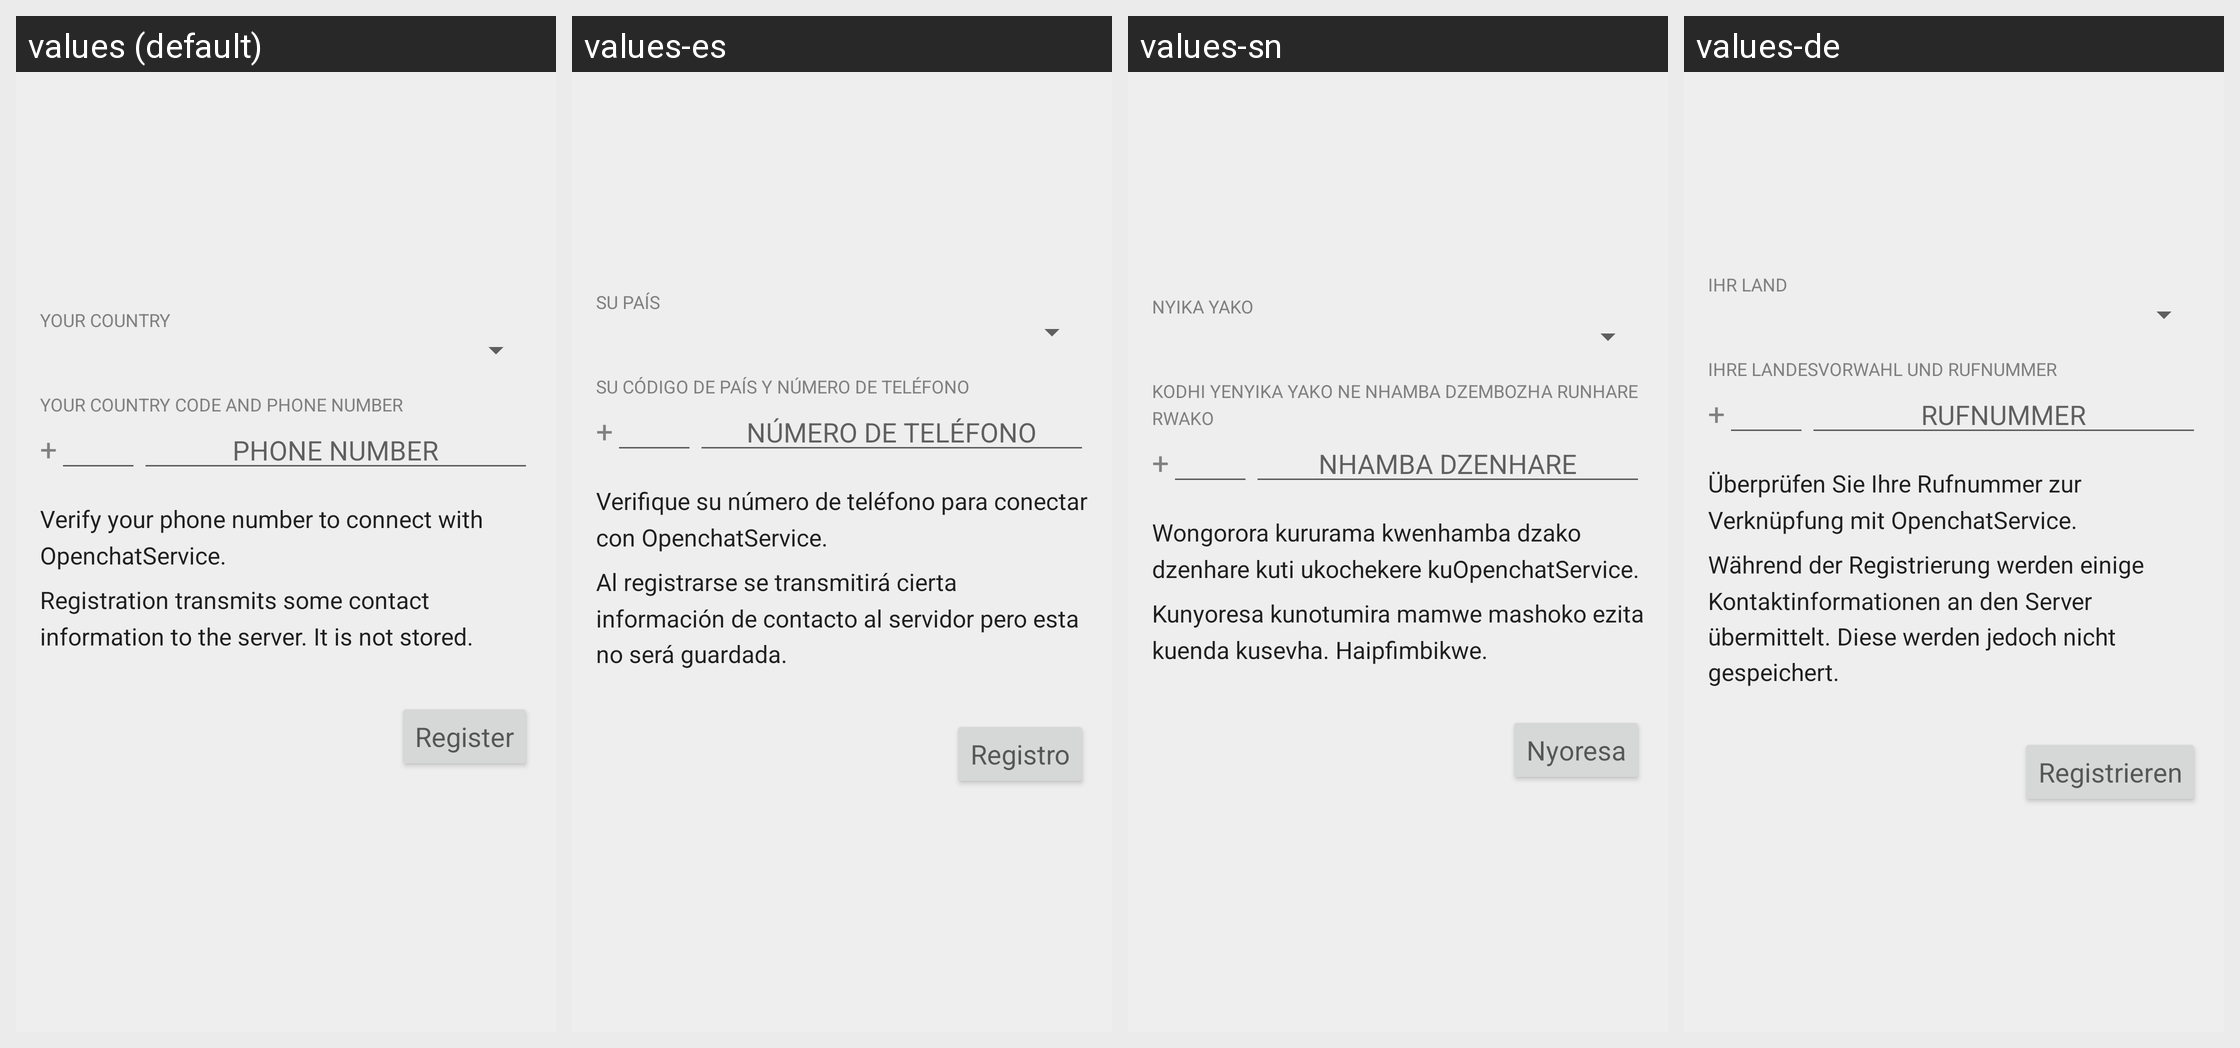

The same Android screen rendered under several of its app's locales, left to right. List the strings drawn on it with the default value and each locale's translation.
Android screen res/layout/registration_activity.xml rendered under 4 locales, left to right: values (default), values-es, values-sn, values-de. Device: Nexus 5 (rendered at 1080×1920; each locale shown at half size, 540×960, under a caption strip naming it); theme OpenchatService.LightTheme.
Other locales in the repository, not shown: values-ar, values-be, values-bg, values-bo, values-ca, values-cs, values-da, values-el, values-eu, values-fa, values-fi, values-fr, values-he, values-hr, values-hu, values-id, values-in, values-it, values-iw, values-ja, values-kn-rIN, values-ko, values-mk, values-my, values-nl, values-no, values-pl, values-pt, values-pt-rBR, values-ro, values-ru, values-sk, values-sl, values-sr, values-sv, values-ta, values-tr, values-uk, values-vi, values-zh-rCN, values-zh-rTW.
Strings drawn on this screen, with the default value and each locale's value (text and hints the layout hard-codes, and strings that could not be matched under every locale, appear in the picture but are not listed):

registration_activity__your_country
  values: YOUR COUNTRY
  values-es: SU PAÍS
  values-sn: NYIKA YAKO
  values-de: IHR LAND

registration_activity__your_country_code_and_phone_number
  values: YOUR COUNTRY CODE AND PHONE NUMBER
  values-es: SU CÓDIGO DE PAÍS Y NÚMERO DE TELÉFONO
  values-sn: KODHI YENYIKA YAKO NE NHAMBA DZEMBOZHA RUNHARE RWAKO
  values-de: IHRE LANDESVORWAHL UND RUFNUMMER

registration_activity__phone_number
  values: PHONE NUMBER
  values-es: NÚMERO DE TELÉFONO
  values-sn: NHAMBA DZENHARE
  values-de: RUFNUMMER

registration_activity__openchatservice_can_use_instant_messages_to_avoid_sms_charges_when_communicating_with_other_openchatservice_users
  values: Verify your phone number to connect with OpenchatService.
  values-es: Verifique su número de teléfono para conectar con OpenchatService.
  values-sn: Wongorora kururama kwenhamba dzako dzenhare kuti ukochekere kuOpenchatService.
  values-de: Überprüfen Sie Ihre Rufnummer zur Verknüpfung mit OpenchatService.

registration_activity__registration_will_transmit_some_contact_information_to_the_server_temporariliy
  values: Registration transmits some contact information to the server. It is not stored.
  values-es: Al registrarse se transmitirá cierta información de contacto al servidor pero esta no será guardada.
  values-sn: Kunyoresa kunotumira mamwe mashoko ezita kuenda kusevha. Haipfimbikwe.
  values-de: Während der Registrierung werden einige Kontaktinformationen an den Server übermittelt. Diese werden jedoch nicht gespeichert.

registration_activity__register
  values: Register
  values-es: Registro
  values-sn: Nyoresa
  values-de: Registrieren
